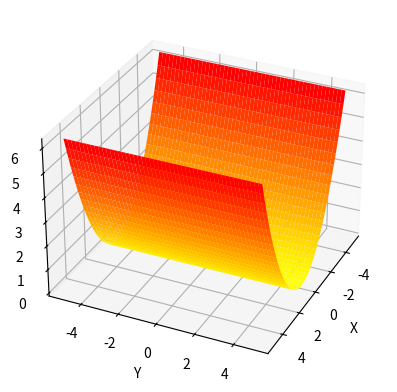
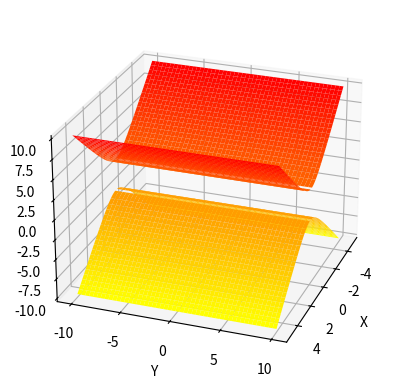
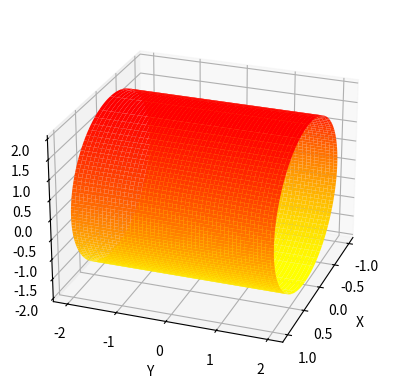
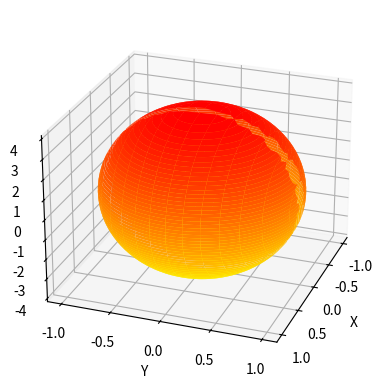
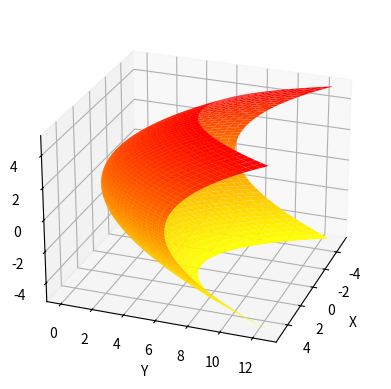
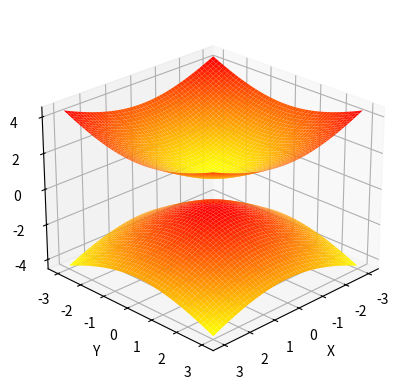
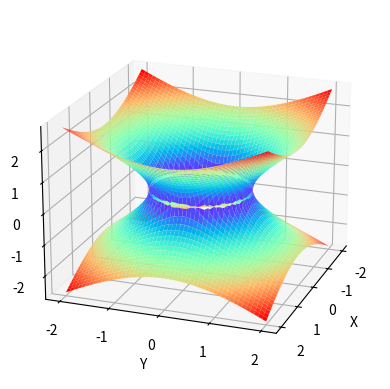

The script that saved these images, in order:
# -*- coding: utf-8 -*-
"""Copia_de_12_Superficies_Cuadricas.ipynb

Automatically generated by Colaboratory.

Original file is located at
    https://colab.research.google.com/<link-removed>

# Cilindros

El tipo más sencillo de superficie cuádrica es aquél en el que sólo aparecen
involucradas una o dos variables.

**Definición.** Un *cilindro* es la superficie formada por rectas paralelas cada
una de las cuales contiene un punto de una curva plana llamada *directriz* del
cilindro. Cada una de las rectas paralelas es una *generatriz* del cilindro.

![Cilindro parabólico y cilindro hiperbólico en posición canónica](https://i.imgur.com/9OGTU23.png)

**Figura.** Cilindro parabólico y cilindro hiperbólico en posición canónica.

Con base en la imágen anterior, grafiquémos el cilindro parabólico en $\mathbb{R}^{3}$

$$x^2 = 4z,$$

o equivalente, $z=\frac{1}{4}x^2$:
"""

from mpl_toolkits.mplot3d import Axes3D
import matplotlib.pyplot as plt
from matplotlib import cm # Para definir el color
import numpy as np

fig = plt.figure()
ax = fig.add_subplot(111, projection='3d')

x = y = np.linspace(-5.0, 5.0, 10**3)
X, Y = np.meshgrid(x, y)

z = np.array([1/4*x**2 for x in np.ravel(X)])
Z = z.reshape(X.shape)

ax.plot_surface(X, Y, Z, cmap=cm.autumn_r)

ax.set_xlabel('X')
ax.set_ylabel('Y')
ax.set_zlabel('Z')

ax.view_init(30, 25) # Ángulos: (elevación, azimut)

"""**Nota.** Si el ángulo de visión por defecto no es óptimo, podemos utilizar el método `view_init` para establecer los ángulos de elevación y azimutal. En nuestro caso, utilizamos una elevación de 30 grados (es decir, 30 grados por encima del plano $XY$ ) y un azimut de 25 grados (es decir, girado 25 grados en sentido contrario a las agujas del reloj alrededor del eje $Z$ ):

>**Ejercicio 1.** Grafique el cilindro parabólico en $\mathbb{R}^{3}$  
$$y^2 = x.$$

Ahora, grafiquémos el cilindro hiperbólico en $\mathbb{R}^{3}$

$$\frac{z^2}{4} - x^2 = 1,$$

o equivalente, $x = \pm\sqrt{\frac{z^2}{4}-1}$:
"""

from mpl_toolkits.mplot3d import Axes3D
import matplotlib.pyplot as plt
from matplotlib import cm # Para definir el color
import numpy as np

fig = plt.figure()
ax = fig.add_subplot(111, projection='3d')

y = z = np.linspace(-10, 10, 10**3)
Y, Z = np.meshgrid(y, z)

x = np.array([1/4*z**2 - 1 for z in np.ravel(Z)])
X = x.reshape(Y.shape)

ax.plot_surface(-np.sqrt(X), Y, Z, cmap=cm.autumn_r) # Raíz negativa
ax.plot_surface(np.sqrt(X), Y, Z, cmap=cm.autumn_r) # Raíz positiva

ax.set_xlabel('X')
ax.set_ylabel('Y')
ax.set_zlabel('Z')

ax.view_init(25, 20)

""">**Ejercicio 2.** Grafique el cilindro hiperbólico en $\mathbb{R}^{3}$  
$$\frac{y^2}{4} - z^2 = 1.$$

Grafiquémos el cilindro elíptico en $\mathbb{R}^{3}$

$$x^2 + \frac{z^2}{4} = 1,$$

o equivalente, $x = \pm\sqrt{1-\frac{z^2}{4}}$:
"""

from mpl_toolkits.mplot3d import Axes3D
import matplotlib.pyplot as plt
from matplotlib import cm # Para definir el color
import numpy as np

fig = plt.figure()
ax = fig.add_subplot(111, projection='3d')

y = z = np.linspace(-2, 2, 10**3)
Y, Z = np.meshgrid(y, z)

x = np.array([1 - 1/4*z**2 for z in np.ravel(Z)])
X = x.reshape(Y.shape)

ax.plot_surface(-np.sqrt(X), Y, Z, cmap=cm.autumn_r) # Raíz negativa
ax.plot_surface(np.sqrt(X), Y, Z, cmap=cm.autumn_r) # Raíz positiva

ax.set_xlabel('X')
ax.set_ylabel('Y')
ax.set_zlabel('Z')

ax.view_init(25, 20)

""">**Ejercicio 3.** Grafique el cilindro elíptico en $\mathbb{R}^{3}$  
$$\frac{x^2}{4} + y^2 = 1.$$

# Superficies de Revolución

Otra forma sencilla de obtener superficies cuádricas es rotar una cónica en
torno a uno de sus ejes de simetría.

**Definición.** Una *superficie de revolución* es la superficie generada al rotar una curva plana en torno a una recta contenida en ese mismo plano.

![](https://i.imgur.com/pjWz4aU.png)

**Figura.** Meridianos y paralelos de una superficie de revolución.

Las distintas posiciones de la curva generatriz se denominan *meridianos* de la superficie de revolución, y las circunferencias descritas por cada uno de los puntos de la curva generatriz se denominan *paralelos* de la superficie de revolución, generalizando así los conceptos de meridiano y paralelo del globo
terráqueo.

De la definición es inmediato que una superficie de revolución es simétrica respecto a cualquier plano que pase por el eje de revolución, pues cada meridiano tiene un simétrico respecto a cualquiera de esos planos.

Grafiquémos el elipsoide de revolución en $\mathbb{R}^{3}$

$$x^2 + \frac{y^2}{4} + \frac{z^2}{4} = 1,$$

o equivalente, $x = \pm\sqrt{1 - \frac{y^2}{4}- \frac{z^2}{4}}$:
"""

from mpl_toolkits.mplot3d import Axes3D
import matplotlib.pyplot as plt
from matplotlib import cm # Para definir el color
import numpy as np

fig = plt.figure()
ax = fig.add_subplot(111, projection='3d')

y = z = np.linspace(-4, 4, 10**3)
Y, Z = np.meshgrid(y, z)

x = np.array([1 - y**2 - z**2/16 for y, z in zip(np.ravel(Y), np.ravel(Z))])
X = x.reshape(Y.shape)

ax.plot_surface(-np.sqrt(X), Y, Z, cmap=cm.autumn_r) # Raíz negativa
ax.plot_surface(np.sqrt(X), Y, Z, cmap=cm.autumn_r) # Raíz positiva

ax.set_xlabel('X')
ax.set_ylabel('Y')
ax.set_zlabel('Z')

ax.view_init(25, 20)

"""Ahora, grafiquémos el paraboloide de revolución en $\mathbb{R}^{3}$

$$x^2 + z^2 = 4y,$$

o equivalente, $y = \frac{x^2 + z^2}{4}$:
"""

from mpl_toolkits.mplot3d import Axes3D
import matplotlib.pyplot as plt
from matplotlib import cm # Para definir el color
import numpy as np

fig = plt.figure()
ax = fig.add_subplot(111, projection='3d')

x = z = np.linspace(-5, 5, 10**3)
X, Z = np.meshgrid(x, z)

y = np.array([(x**2 + z**2)/4 for x, z in zip(np.ravel(X), np.ravel(Z))])
Y = y.reshape(X.shape)

ax.plot_surface(X, Y, Z, cmap=cm.autumn_r)

ax.set_xlabel('X')
ax.set_ylabel('Y')
ax.set_zlabel('Z')

ax.view_init(25, 20)

"""Grafiquémos el hiperboloide de dos hojas $\mathbb{R}^{3}$

$$-x^2 - y^2 + z^2 = 1,$$

o equivalente, $z = \pm\sqrt{1 + x^2 + y^2}$:
"""

from mpl_toolkits.mplot3d import Axes3D
import matplotlib.pyplot as plt
from matplotlib import cm # Para definir el color
import numpy as np

fig = plt.figure()
ax = fig.add_subplot(111, projection='3d')

x = y = np.linspace(-3, 3, 10**3)
X, Y = np.meshgrid(x, y)

z = np.array([1 + x**2 + y**2 for x, y in zip(np.ravel(X), np.ravel(Y))])
Z = z.reshape(X.shape)

ax.plot_surface(X, Y, -np.sqrt(Z), cmap=cm.autumn_r) # Raíz negativa
ax.plot_surface(X, Y, np.sqrt(Z), cmap=cm.autumn_r) # Raíz positiva

ax.set_xlabel('X')
ax.set_ylabel('Y')
ax.set_zlabel('Z')

ax.view_init(25, 45)

"""Finalmente, grafiquémos el hiperboloide de una hoja $\mathbb{R}^{3}$

$$x^2 + y^2 - z^2 = 1,$$

o equivalente, $z = \pm\sqrt{x^2 + y^2 - 1}$:
"""

from mpl_toolkits.mplot3d import Axes3D
import matplotlib.pyplot as plt
from matplotlib import cm # Para definir el color
import numpy as np

fig = plt.figure()
ax = fig.add_subplot(111, projection='3d')

x = y = np.linspace(-2, 2, 10**3)
X, Y = np.meshgrid(x, y)

z = np.array([x**2 + y**2 - 1 for x, y in zip(np.ravel(X), np.ravel(Y))])
Z = z.reshape(X.shape)

ax.plot_surface(X, Y, -np.sqrt(Z), cmap=cm.rainbow_r) # Raíz negativa
ax.plot_surface(X, Y, np.sqrt(Z), cmap=cm.rainbow) # Raíz positiva

ax.set_xlabel('X')
ax.set_ylabel('Y')
ax.set_zlabel('Z')

ax.view_init(20, 20)

""">**Ejercicio 4.** Grafique el cono (infinito) $\mathbb{R}^{3}$  
$$x^2 + y^2 - z^2 = 0.$$

# Las Posibles Superficies Cuádricas

Una ecuación de segundo grado en tres variables sin términos mixtos tiene la
forma

$$Ax^2 + By^2 + Cz^2 + Gx + Hy + Iz + J = 0. \qquad (1)$$

Es importante notar que, en general, para satisfacerla podemos elegir arbitrariamente el valor de dos de las variables y entonces la tercera queda obligada excepto por el signo. Por haber **dos grados de libertad** decimos que una ecuación en tres variables representa una superficie.

**Nota.** Cuando hay términos mixtos en una ecuación cuadrática, éstos pueden
eliminarse mediante una rotación adecuada con centro en el origen $(0, 0, 0)$.

* Resulta conveniente tener un función en Python que nos retorne el tipo de superficie que determina la ecuación (1). Entonces, ¡Construyámosla!:
"""

# En construcción !!! (Para la clase del jueves)